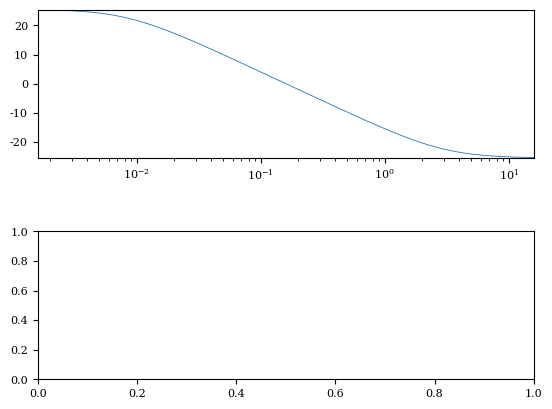

Recreate this plot in Python. (Note: this script raises an exception after producing the figure.)
import numpy as np
from scipy import signal
import matplotlib.pyplot as plt

# Funciones
def Config_graph(n, title, xlabel, ylabel):
		axs[n].grid(b=True, which='major', color='#666666', linestyle='-', alpha=0.4)
		axs[n].minorticks_on()
		axs[n].grid(b=True, which='minor', color='#999999', linestyle='--', alpha=0.2)
		axs[n].legend(shadow=True, loc='upper right', fontsize='small')# Mostrar la grafica
		axs[n].set_title(title)
		axs[n].set_xlabel(xlabel)
		axs[n].set_ylabel(ylabel)

# Fuente de la grafica
plt.rc('font', family='serif', size=8)

# Funcion de transferencia
alfa = 0.9
A = (1 - alfa)/(1 + alfa)
sys = signal.TransferFunction([A,1],[1,A])

w = np.logspace(-2,2,500)
w,mag,phase = signal.bode(sys,w)

# Transdormar a Hz o rad/s
freq = 'Hz'
if freq == 'Hz':
	w = w/(2*np.pi)
	xlabel = 'Frequency (Hz)'
else:
	xlabel = 'Frequency (rad/s)'


fig, axs = plt.subplots(2)
fig.subplots_adjust(hspace=0.5)

axs[0].semilogx(w, mag, label='Magnitud', linewidth=0.6)
axs[0].axis([w.min(), w.max(), mag.min(), mag.max()])
Config_graph(0, 'Bode Diagram', xlabel, 'Magnitud (dB)')

axs[1].semilogx(w, phase, label='Phase', linewidth=0.6)
axs[1].axis([w.min(), w.max(), phase.min(), phase.max()])
Config_graph(1, '', xlabel, 'Phase (deg)')

# Mostrar Grafica
plt.show()

# Guardar la grafica como eps, png, es necesario comentar plt.show()
# plt.savefig('graph_name.eps')

# Problema 1
# num = np.poly1d([200,0])
# p1 = np.poly1d([1,2])
# p2 = np.poly1d([1,10])
# den = p1*p2